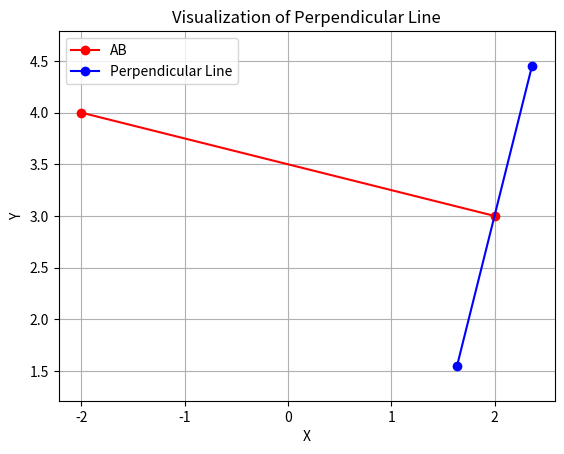

The matplotlib source for this figure:
import matplotlib.pyplot as plt
import math

# find_perpendicular_line_endpoints 함수 정의
def find_perpendicular_line_endpoints(A, B, L):
    x1, y1 = A
    x2, y2 = B
    if x2 - x1 == 0:  # 선분 AB가 수직일 경우
        dx = L / 2
        dy = 0
    elif y2 - y1 == 0:  # 선분 AB가 수평일 경우
        dx = 0
        dy = L / 2
    else:
        slope = (y2 - y1) / (x2 - x1)
        angle = math.atan(-1 / slope)
        dx = (L / 2) * math.cos(angle)
        dy = (L / 2) * math.sin(angle)

    endpoint1 = (x2 + dx, y2 + dy)
    endpoint2 = (x2 - dx, y2 - dy)
    return endpoint1, endpoint2


# 시각화 함수 정의
def visualize_perpendicular_line(A, B, L):
    endpoint1, endpoint2 = find_perpendicular_line_endpoints(A, B, L)

    # 선분 AB 그리기
    plt.plot([A[0], B[0]], [A[1], B[1]], 'ro-')

    # 선분 B에서 수직인 선분 그리기
    plt.plot([endpoint1[0], endpoint2[0]], [endpoint1[1], endpoint2[1]], 'bo-')

    # 그래프 설정
    plt.axis('equal')  # x, y축의 비율을 동일하게 설정
    plt.grid(True)  # 격자 표시
    plt.xlabel('X')
    plt.ylabel('Y')
    plt.title('Visualization of Perpendicular Line')

    # 범례 추가
    plt.legend(['AB', 'Perpendicular Line'])

    plt.show()


# 예제 데이터
A = (-2, 4)
B = (2, 3)
L = 3

# 시각화 함수 호출
visualize_perpendicular_line(A, B, L)
